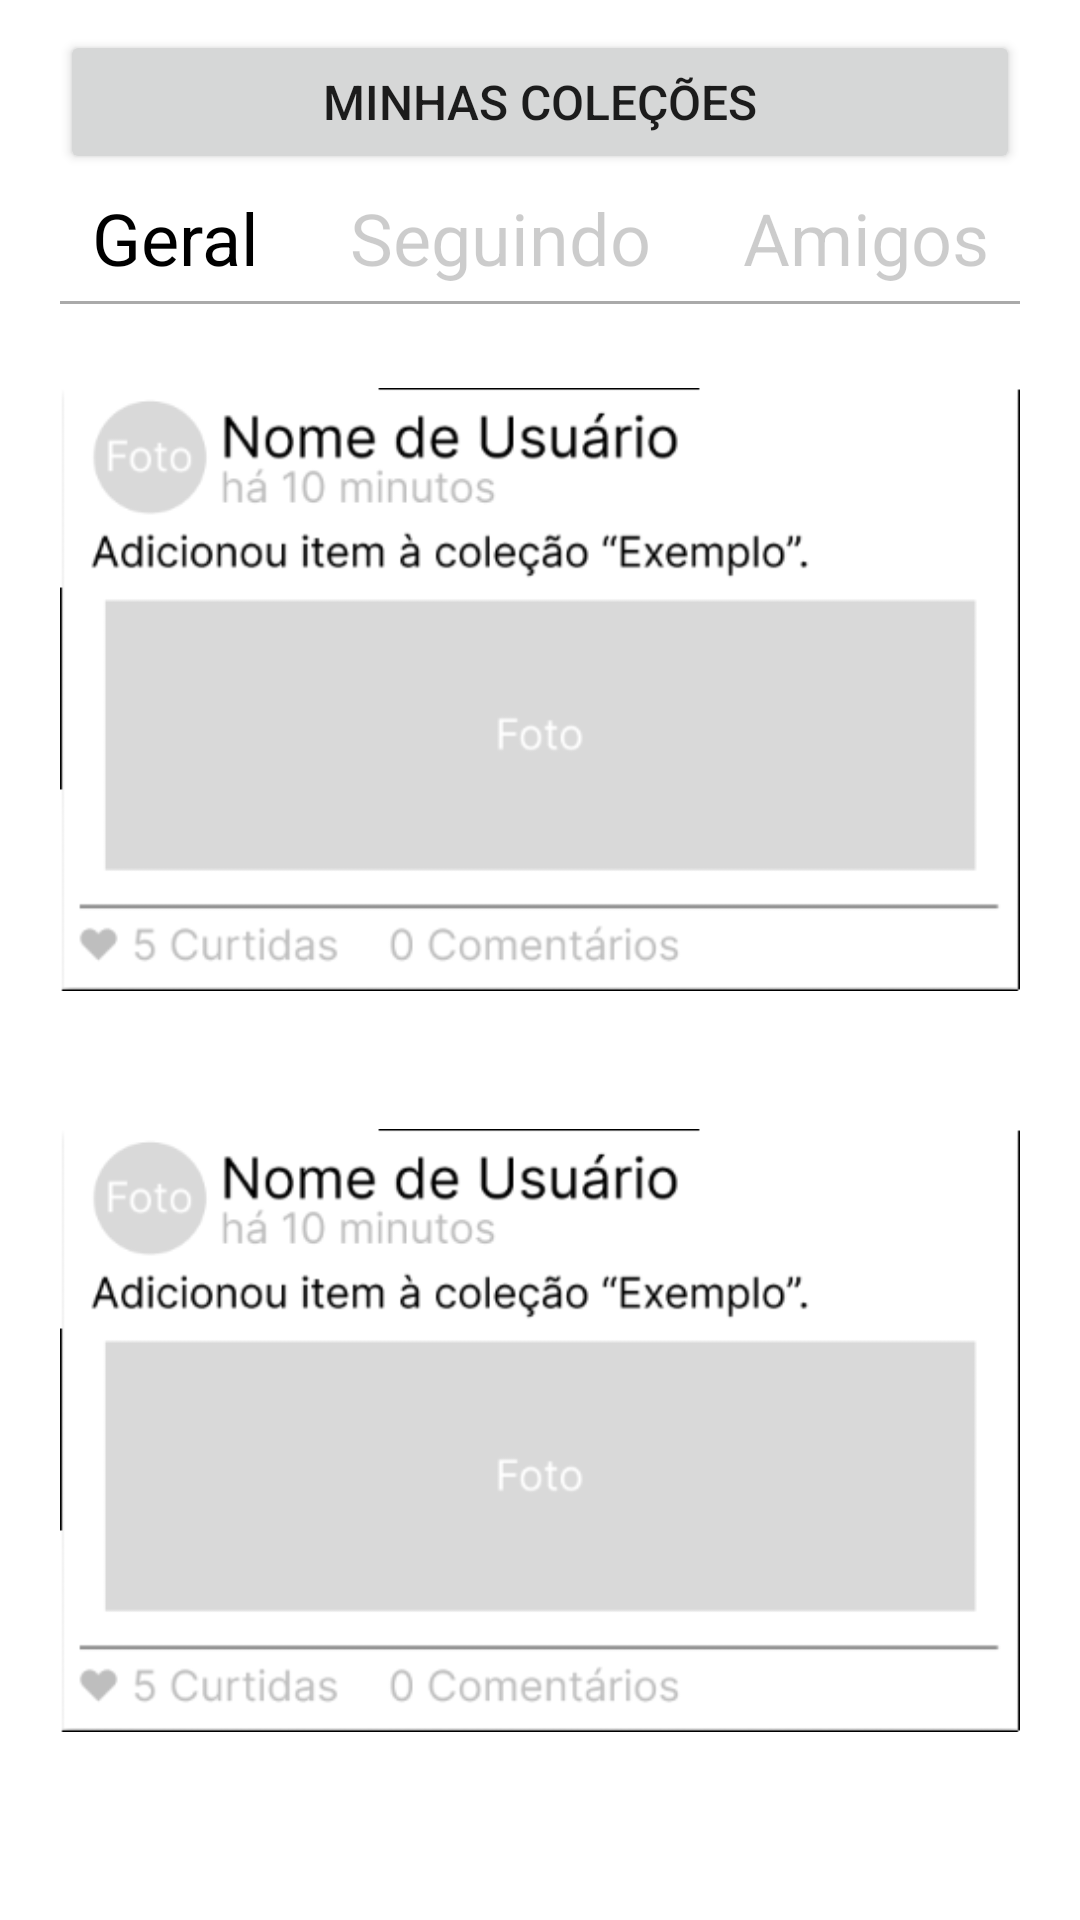

Produce the Android XML layout that renders to this screen, including the resource entries it uses.
<!-- AndroidManifest.xml: application theme Theme.Curadorei -->
<!-- res/layout/activity_home.xml -->
<?xml version="1.0" encoding="utf-8"?>
<androidx.constraintlayout.widget.ConstraintLayout xmlns:android="http://schemas.android.com/apk/res/android"
    xmlns:app="http://schemas.android.com/apk/res-auto"
    xmlns:tools="http://schemas.android.com/tools"
    android:layout_width="match_parent"
    android:layout_height="match_parent">

    <Button
        android:id="@+id/my_collections_button"
        android:layout_width="0dp"
        android:layout_height="wrap_content"
        android:layout_marginStart="20dp"
        android:layout_marginTop="10dp"
        android:layout_marginEnd="20dp"
        android:text="Minhas Coleções"
        android:textSize="16sp"
        app:layout_constraintBottom_toBottomOf="parent"
        app:layout_constraintEnd_toEndOf="parent"
        app:layout_constraintStart_toStartOf="parent"
        app:layout_constraintTop_toTopOf="parent"
        app:layout_constraintVertical_bias="0.0" />

    <TextView
        android:id="@+id/textView14"
        android:layout_width="wrap_content"
        android:layout_height="wrap_content"
        android:layout_marginTop="5dp"
        android:text="Geral"
        android:textColor="#000000"
        android:textSize="24sp"
        app:layout_constraintBottom_toBottomOf="parent"
        app:layout_constraintEnd_toStartOf="@+id/textView15"
        app:layout_constraintStart_toStartOf="parent"
        app:layout_constraintTop_toBottomOf="@+id/my_collections_button"
        app:layout_constraintVertical_bias="0.0" />

    <TextView
        android:id="@+id/textView15"
        android:layout_width="wrap_content"
        android:layout_height="wrap_content"
        android:layout_marginTop="5dp"
        android:text="Seguindo"
        android:textColor="#33000000"
        android:textSize="24sp"
        app:layout_constraintBottom_toBottomOf="parent"
        app:layout_constraintEnd_toStartOf="@+id/textView16"
        app:layout_constraintStart_toEndOf="@+id/textView14"
        app:layout_constraintTop_toBottomOf="@+id/my_collections_button"
        app:layout_constraintVertical_bias="0.0" />

    <TextView
        android:id="@+id/textView16"
        android:layout_width="wrap_content"
        android:layout_height="wrap_content"
        android:layout_marginTop="5dp"
        android:text="Amigos"
        android:textColor="#33000000"
        android:textSize="24sp"
        app:layout_constraintBottom_toBottomOf="parent"
        app:layout_constraintEnd_toEndOf="parent"
        app:layout_constraintHorizontal_bias="0.456"
        app:layout_constraintStart_toEndOf="@+id/textView15"
        app:layout_constraintTop_toBottomOf="@+id/my_collections_button"
        app:layout_constraintVertical_bias="0.0" />

    <View
        android:id="@+id/view"
        android:layout_width="0dp"
        android:layout_height="1dp"
        android:layout_marginStart="20dp"
        android:layout_marginTop="5dp"
        android:layout_marginEnd="20dp"
        android:background="@android:color/darker_gray"
        app:layout_constraintBottom_toBottomOf="parent"
        app:layout_constraintEnd_toEndOf="parent"
        app:layout_constraintStart_toStartOf="parent"
        app:layout_constraintTop_toBottomOf="@+id/textView15"
        app:layout_constraintVertical_bias="0.0" />

    <ImageView
        android:id="@+id/imageView"
        android:layout_width="0dp"
        android:layout_height="237dp"
        android:layout_marginStart="20dp"
        android:layout_marginTop="10dp"
        android:layout_marginEnd="20dp"
        app:layout_constraintBottom_toBottomOf="parent"
        app:layout_constraintEnd_toEndOf="parent"
        app:layout_constraintStart_toStartOf="parent"
        app:layout_constraintTop_toBottomOf="@+id/view"
        app:layout_constraintVertical_bias="0.0"
        app:srcCompat="@drawable/postcard"
        tools:srcCompat="@drawable/postcard" />

    <ImageView
        android:id="@+id/imageView2"
        android:layout_width="0dp"
        android:layout_height="237dp"
        android:layout_marginStart="20dp"
        android:layout_marginTop="10dp"
        android:layout_marginEnd="20dp"
        app:layout_constraintBottom_toBottomOf="parent"
        app:layout_constraintEnd_toEndOf="parent"
        app:layout_constraintHorizontal_bias="1.0"
        app:layout_constraintStart_toStartOf="parent"
        app:layout_constraintTop_toBottomOf="@+id/imageView"
        app:layout_constraintVertical_bias="0.0"
        app:srcCompat="@drawable/postcard"
        tools:srcCompat="@drawable/postcard" />

</androidx.constraintlayout.widget.ConstraintLayout>
<!-- resources referenced by this layout -->
<resources>
  <!-- drawable postcard: png bitmap (drawable-hdpi, 9907 bytes) -->
  <style name="Theme.Curadorei" parent="Theme.MaterialComponents.DayNight.DarkActionBar">
          
          <item name="colorPrimary">@color/teal_100</item>
          <item name="colorPrimaryVariant">@color/green_700</item>
          <item name="colorOnPrimary">@color/white</item>
          
          <item name="colorSecondary">@color/teal_200</item>
          <item name="colorSecondaryVariant">@color/teal_700</item>
          <item name="colorOnSecondary">@color/black</item>
          
          <item name="android:statusBarColor" tools:targetApi="l">?attr/colorPrimaryVariant</item>
          
      </style>
  <color name="teal_100">#99C0C0</color>
  <color name="green_700">#00231F</color>
  <color name="white">#FFFFFFFF</color>
  <color name="teal_200">#FF03DAC5</color>
  <color name="teal_700">#FF018786</color>
  <color name="black">#FF000000</color>
</resources>
